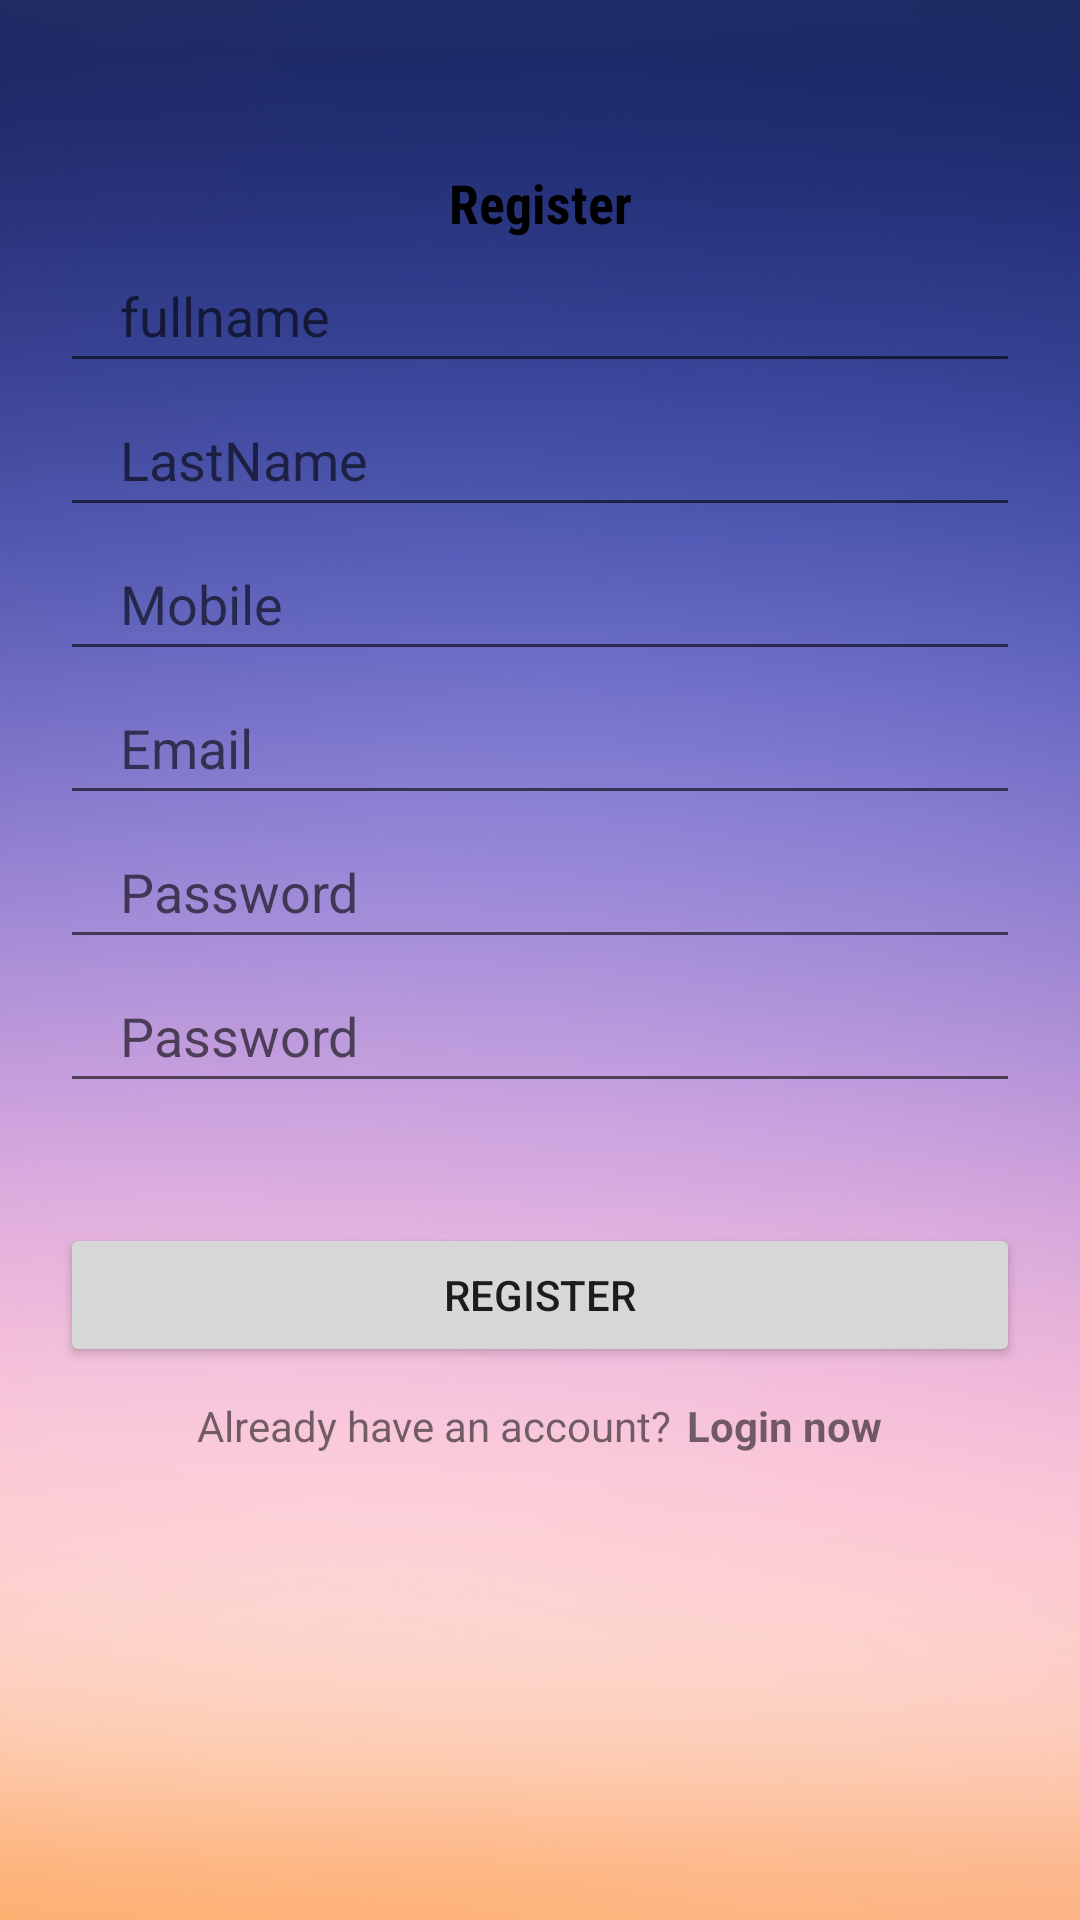

Here is an Android app screen rendered from its layout file. Give the layout XML and the strings, colors and styles it references.
<!-- AndroidManifest.xml: application theme Theme.MyAssignment_Pabalelo_Kolobe -->
<!-- res/layout/activity_register.xml -->
<?xml version="1.0" encoding="utf-8"?>
<LinearLayout xmlns:android="http://schemas.android.com/apk/res/android"
    xmlns:app="http://schemas.android.com/apk/res-auto"
    xmlns:tools="http://schemas.android.com/tools"
    android:layout_width="match_parent"
    android:layout_height="match_parent"
    android:background="@drawable/backgroundregitster"
    android:gravity="center"
    android:orientation="vertical"
    tools:context=".Register">


    <TextView
        android:layout_width="match_parent"
        android:layout_height="wrap_content"
        android:fontFamily="sans-serif-condensed"
        android:gravity="center"
        android:text="Register"
        android:textColor="@color/black"
        android:textSize="18sp"
        android:textStyle="bold"

        />

    <EditText
        android:id="@+id/fullname"
        android:layout_width="match_parent"
        android:layout_height="wrap_content"
        android:layout_marginStart="20dp"
        android:layout_marginEnd="20dp"
        android:hint="fullname"
        android:inputType="text"
        android:maxLines="1"
        android:minHeight="48dp"
        android:paddingStart="20dp"
        android:paddingEnd="0dp" />

    <EditText
        android:id="@+id/lastname"
        android:layout_width="match_parent"
        android:layout_height="wrap_content"
        android:layout_marginStart="20dp"
        android:layout_marginEnd="20dp"
        android:hint="LastName"
        android:inputType="text"
        android:maxLines="1"
        android:minHeight="48dp"
        android:paddingStart="20dp"

        android:paddingEnd="0dp" />

    <EditText
        android:id="@+id/phone"
        android:layout_width="match_parent"
        android:layout_height="wrap_content"
        android:layout_marginStart="20dp"
        android:layout_marginEnd="20dp"
        android:hint="Mobile"
        android:inputType="phone"
        android:maxLines="1"
        android:minHeight="48dp"
        android:paddingStart="20dp"

        android:paddingEnd="0dp" />


    <EditText
        android:id="@+id/email"
        android:layout_width="match_parent"
        android:layout_height="wrap_content"
        android:layout_marginStart="20dp"
        android:layout_marginEnd="20dp"
        android:hint="Email"
        android:inputType="textEmailAddress"
        android:maxLines="1"
        android:minHeight="48dp"
        android:paddingStart="20dp"

        android:paddingEnd="0dp" />

    <EditText
        android:id="@+id/password"
        android:layout_width="match_parent"
        android:layout_height="wrap_content"
        android:layout_marginStart="20dp"
        android:layout_marginEnd="20dp"
        android:hint="Password"
        android:inputType="textPassword"
        android:maxLines="1"
        android:minHeight="48dp"
        android:paddingStart="20dp"
        android:paddingEnd="0dp" />

    <EditText
        android:id="@+id/conpassword"
        android:layout_width="match_parent"
        android:layout_height="wrap_content"
        android:layout_marginStart="20dp"
        android:layout_marginEnd="20dp"
        android:hint="Password"
        android:inputType="textPassword"
        android:maxLines="1"
        android:minHeight="48dp"
        android:paddingStart="20dp"

        android:paddingEnd="0dp" />

    <androidx.appcompat.widget.AppCompatButton
        android:id="@+id/registerBtn"
        android:layout_width="match_parent"
        android:layout_height="wrap_content"
        android:layout_marginStart="20dp"
        android:layout_marginTop="40dp"
        android:layout_marginEnd="20dp"
        android:text="Register" />

    <LinearLayout
        android:layout_width="wrap_content"
        android:layout_height="wrap_content"
        android:layout_gravity="center"
        android:layout_margin="10dp"
        android:orientation="horizontal">

        <TextView
            android:layout_width="wrap_content"
            android:layout_height="wrap_content"
            android:text="Already have an account?" />

        <TextView
            android:id="@+id/loginBtn"
            android:layout_width="wrap_content"
            android:layout_height="wrap_content"
            android:layout_marginStart="5dp"
            android:text="Login now"
            android:textStyle="bold" />
    </LinearLayout>

    <ProgressBar
        android:id="@+id/progressBar"
        style="?android:attr/progressBarStyle"
        android:layout_width="117dp"
        android:layout_height="90dp"
        android:visibility="invisible" />


</LinearLayout>
<!-- resources referenced by this layout -->
<resources>
  <color name="black">#FF000000</color>
  <!-- drawable backgroundregitster: jpg bitmap (drawable, 244290 bytes) -->
  <style name="Theme.MyAssignment_Pabalelo_Kolobe" parent="Theme.MaterialComponents.DayNight.NoActionBar">
          
          <item name="colorPrimary">@color/purple_500</item>
          <item name="colorPrimaryVariant">@color/purple_700</item>
          <item name="colorOnPrimary">@color/white</item>
          
          <item name="colorSecondary">@color/teal_200</item>
          <item name="colorSecondaryVariant">@color/teal_700</item>
          <item name="colorOnSecondary">@color/black</item>
          
          <item name="android:statusBarColor" tools:targetApi="l">?attr/colorPrimaryVariant</item>
          
      </style>
  <color name="purple_500">#FF6200EE</color>
  <color name="purple_700">#FF3700B3</color>
  <color name="white">#FFFFFFFF</color>
  <color name="teal_200">#FF03DAC5</color>
  <color name="teal_700">#FF018786</color>
</resources>
